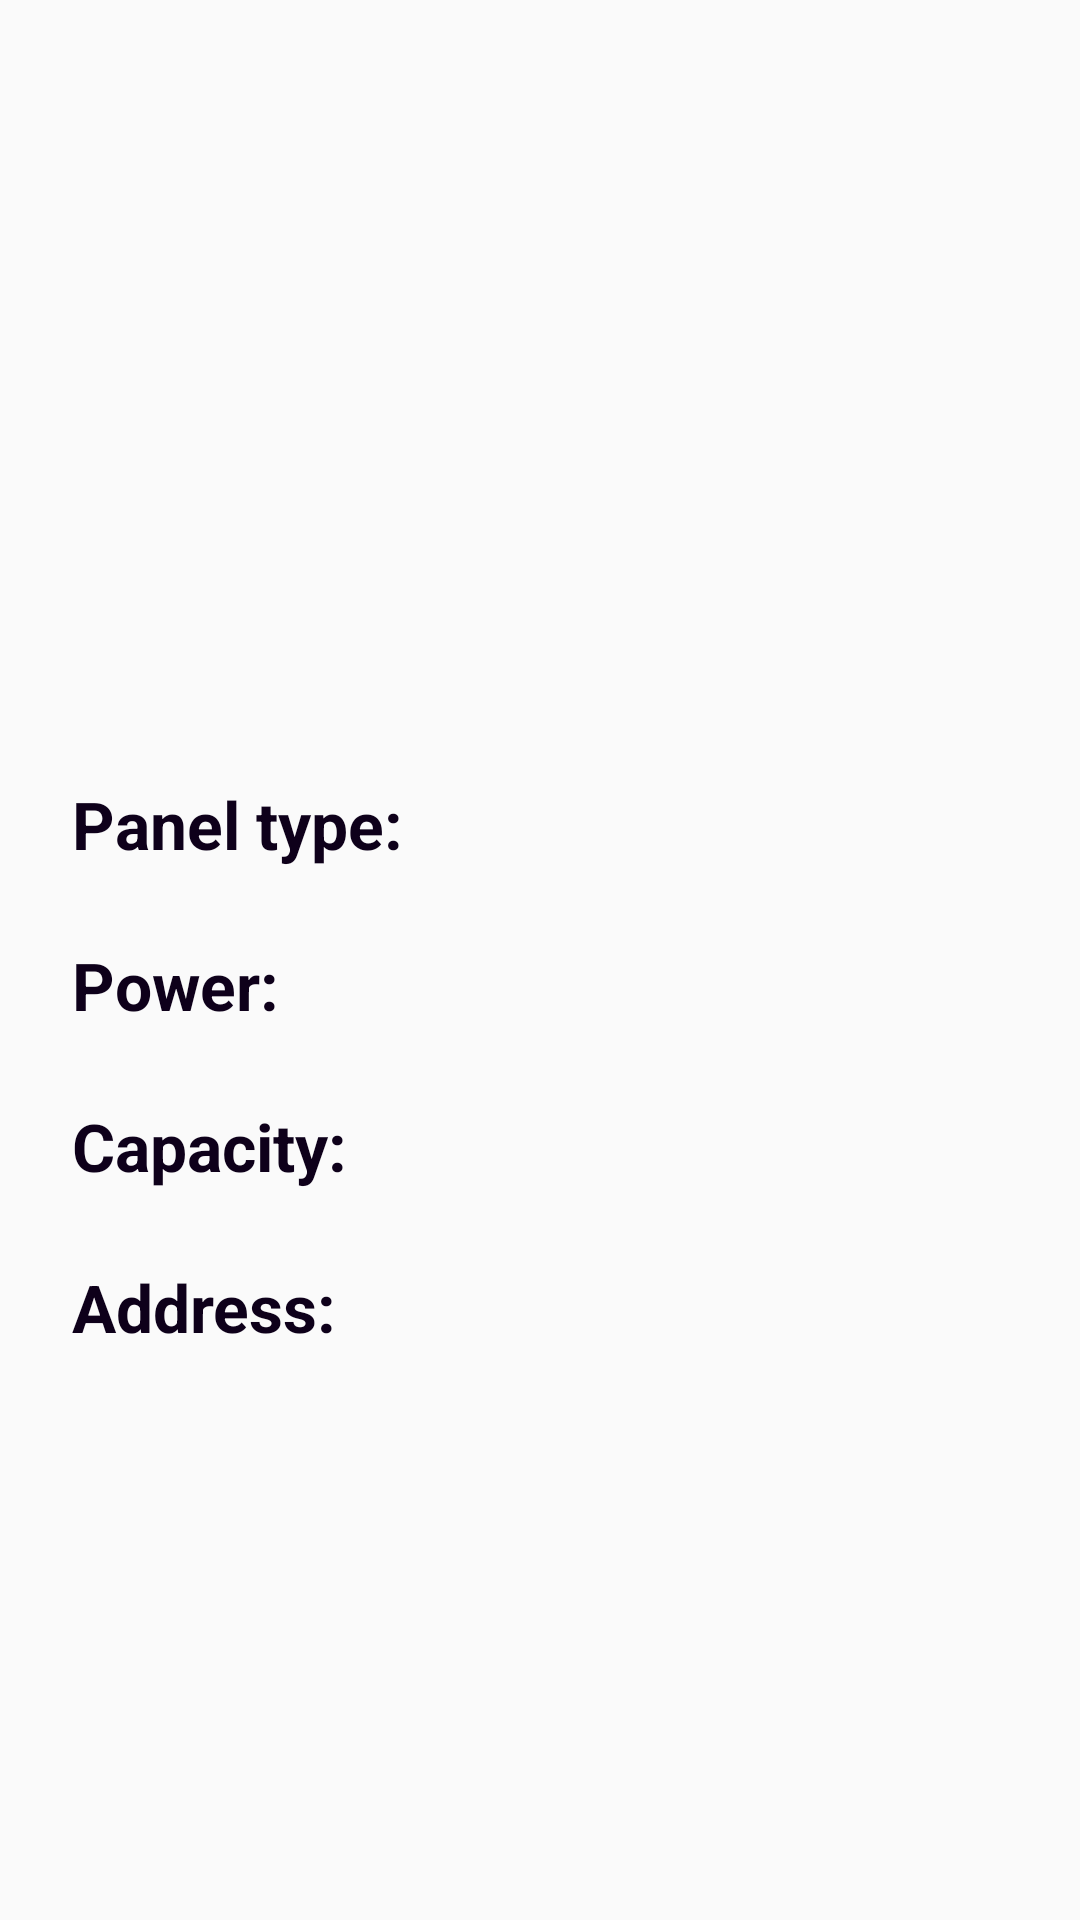

The Android layout XML behind this screen, and the referenced resources:
<!-- AndroidManifest.xml: application theme AppTheme -->
<!-- res/layout/activity_panel_details.xml -->
<?xml version="1.0" encoding="utf-8"?>
<LinearLayout xmlns:android="http://schemas.android.com/apk/res/android"
    android:orientation="vertical" android:layout_width="match_parent"
    android:layout_height="match_parent"
    android:id="@+id/content_view"
    android:gravity="center_horizontal"
    android:paddingTop="24dp"
    android:paddingLeft="24dp"
    android:paddingRight="24dp"
    android:paddingBottom="24dp">

    <ImageView
        android:id="@+id/panel_details_image_view"
        android:layout_width="200dp"
        android:layout_height="200dp"
        android:contentDescription= "@string/panel_type"
        android:layout_gravity="center"/>

    <com.google.android.material.textview.MaterialTextView
        android:id="@+id/panel_details_type_tv"
        android:layout_width="match_parent"
        android:layout_height="wrap_content"
        android:paddingTop="36dp"
        android:textSize="22sp"
        android:textStyle="bold"
        android:text="@string/panel_type_print"
        android:textColor="@color/colorPrimaryDark">
    </com.google.android.material.textview.MaterialTextView>

    <com.google.android.material.textview.MaterialTextView
        android:id="@+id/panel_details_type"
        android:layout_width="match_parent"
        android:layout_height="wrap_content"
        android:textSize="18sp"
        android:textColor="@color/colorPrimaryDark">
    </com.google.android.material.textview.MaterialTextView>

    <com.google.android.material.textview.MaterialTextView
        android:id="@+id/panel_details_power_tv"
        android:layout_width="match_parent"
        android:layout_height="wrap_content"
        android:textSize="22sp"
        android:textStyle="bold"
        android:text="@string/power_print"
        android:textColor="@color/colorPrimaryDark">
    </com.google.android.material.textview.MaterialTextView>

    <com.google.android.material.textview.MaterialTextView
        android:id="@+id/panel_details_power"
        android:layout_width="match_parent"
        android:layout_height="wrap_content"
        android:textSize="18sp"
        android:textColor="@color/colorPrimaryDark">
    </com.google.android.material.textview.MaterialTextView>

    <com.google.android.material.textview.MaterialTextView
        android:id="@+id/panel_details_capacity_tv"
        android:layout_width="match_parent"
        android:layout_height="wrap_content"
        android:textSize="22sp"
        android:textStyle="bold"
        android:text="@string/capacity_print"
        android:textColor="@color/colorPrimaryDark">
    </com.google.android.material.textview.MaterialTextView>

    <com.google.android.material.textview.MaterialTextView
        android:id="@+id/panel_details_capacity"
        android:layout_width="match_parent"
        android:layout_height="wrap_content"
        android:textSize="18sp"
        android:textColor="@color/colorPrimaryDark">
    </com.google.android.material.textview.MaterialTextView>

    <com.google.android.material.textview.MaterialTextView
        android:id="@+id/panel_details_address_tv"
        android:layout_width="match_parent"
        android:layout_height="wrap_content"
        android:textSize="22sp"
        android:textStyle="bold"
        android:text="@string/address_print"
        android:textColor="@color/colorPrimaryDark">
    </com.google.android.material.textview.MaterialTextView>

    <com.google.android.material.textview.MaterialTextView
        android:id="@+id/panel_details_address"
        android:layout_width="match_parent"
        android:layout_height="wrap_content"
        android:textSize="18sp"
        android:textColor="@color/colorPrimaryDark">
    </com.google.android.material.textview.MaterialTextView>
</LinearLayout>
<!-- resources referenced by this layout -->
<resources>
  <color name="colorPrimaryDark">#0e001a</color>
  <string name="address_print">Address:</string>
  <string name="capacity_print">Capacity:</string>
  <string name="panel_type">Panel type</string>
  <string name="panel_type_print">Panel type:</string>
  <string name="power_print">Power:</string>
  <style name="AppTheme" parent="Theme.AppCompat.Light.DarkActionBar">
          
          <item name="colorPrimary">@color/colorPrimary</item>
          <item name="colorPrimaryDark">@color/colorPrimaryDark</item>
          <item name="colorAccent">@color/colorPrimaryLight</item>
          <item name="colorError">@color/colorError</item>
      </style>
  <color name="colorPrimary">#332940</color>
  <color name="colorPrimaryLight">#5d516b</color>
  <color name="colorError">#B00020</color>
</resources>
